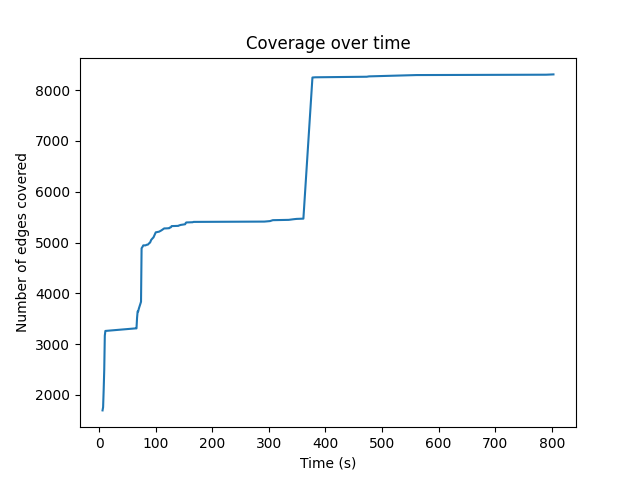

The table this chart was drawn from, first rows:
6, 1696
7, 1760
8, 2103
9, 2496
10, 3167
11, 3260
64, 3310
66, 3310
67, 3517
68, 3644
69, 3644
70, 3693
71, 3729
73, 3798
74, 3835
75, 4886
77, 4922
78, 4944
82, 4944
84, 4956
86, 4958
89, 4992
90, 4999
92, 5052
95, 5090
96, 5100
100, 5200
106, 5214
110, 5239
115, 5278
118, 5278
124, 5282
125, 5296
127, 5301
128, 5323
140, 5328
141, 5335
144, 5346
152, 5360
153, 5384
154, 5395
164, 5399
165, 5399
167, 5406
292, 5412
302, 5422
307, 5440
335, 5446
344, 5459
349, 5465
361, 5470
377, 8248
382, 8252
473, 8263
477, 8270
561, 8296
790, 8303
803, 8309
